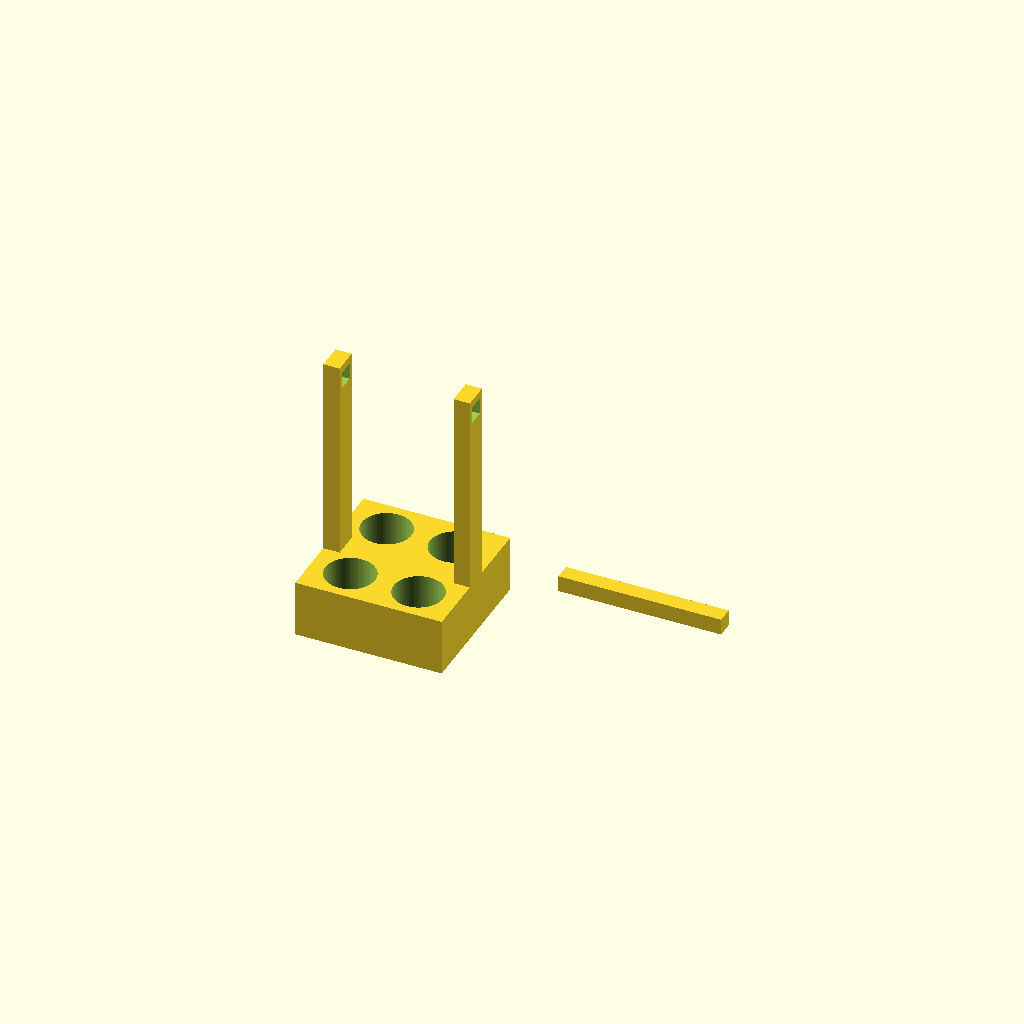
Cell 1: the model at its default parameters.
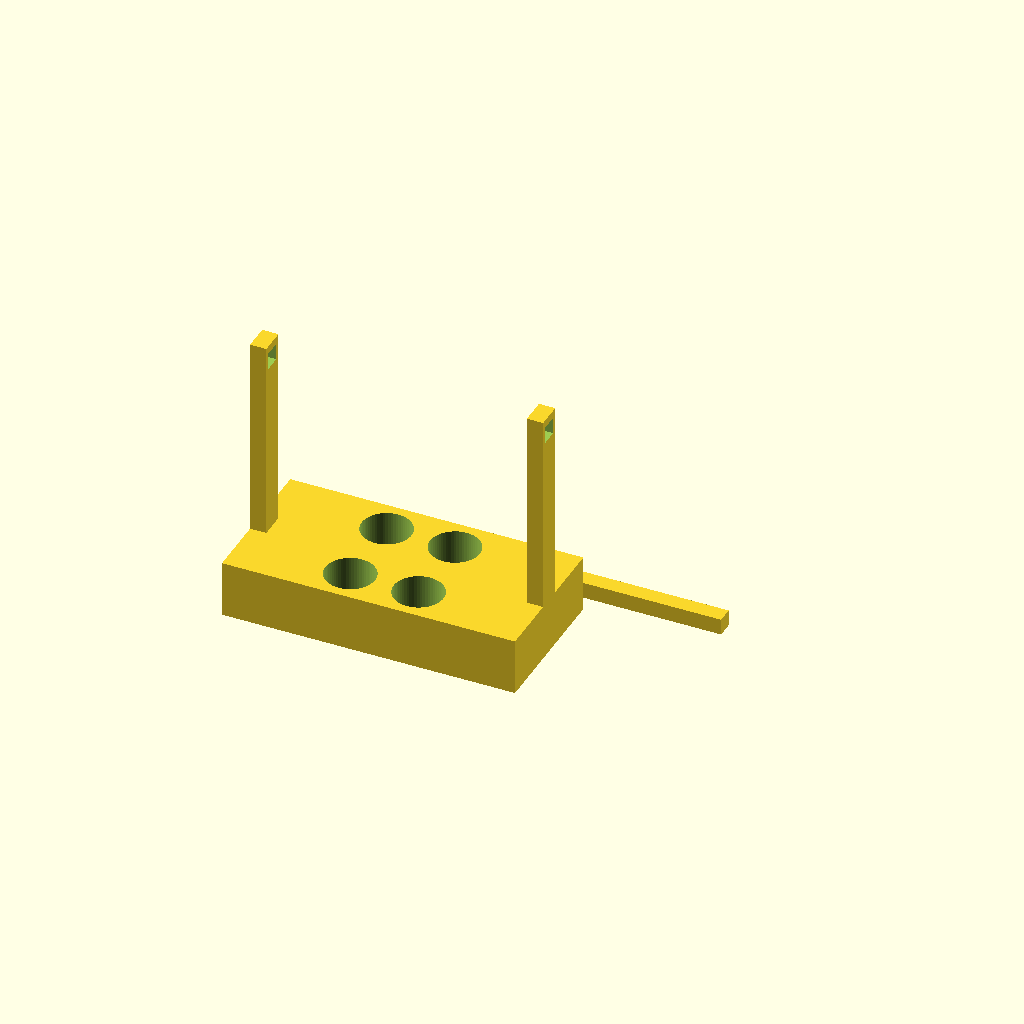
Cell 2 — base_w set to 180, the other parameters unchanged.
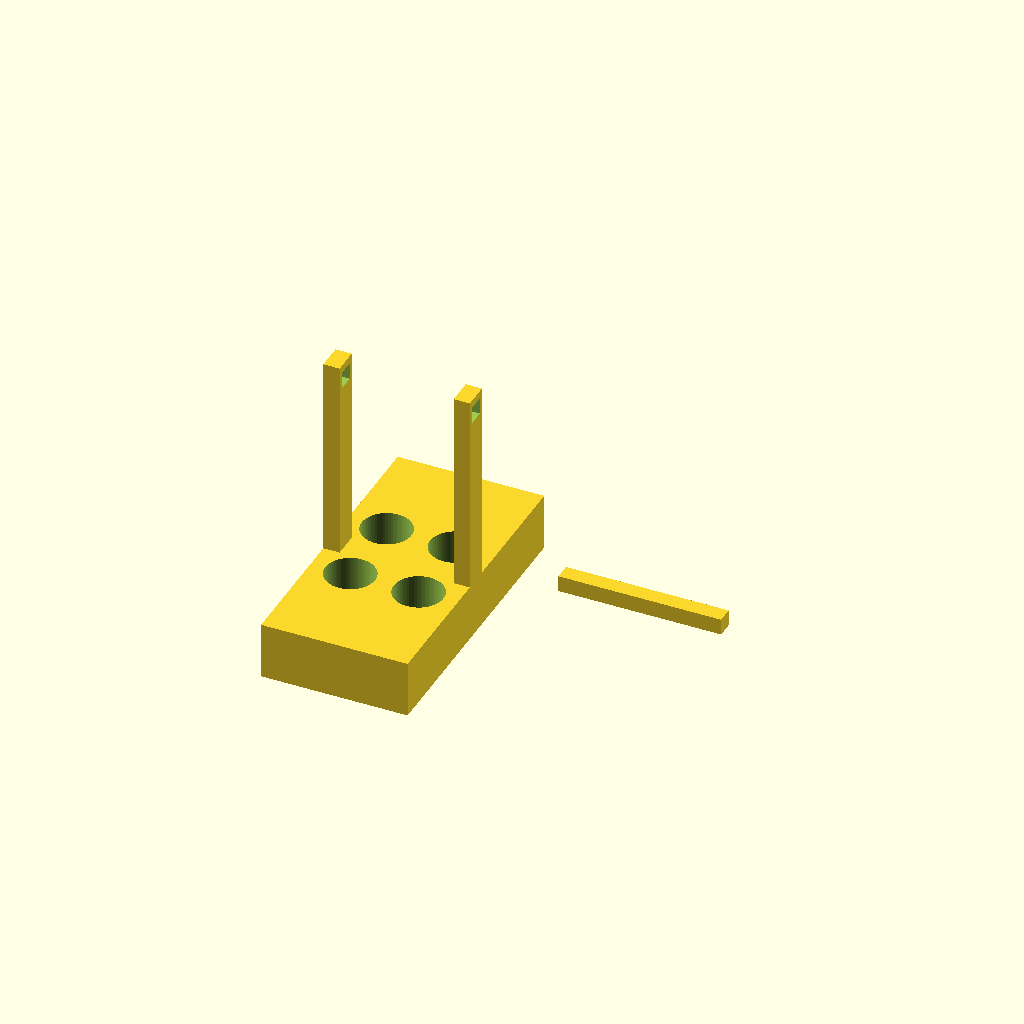
Cell 3: base_d = 180 (everything else at default).
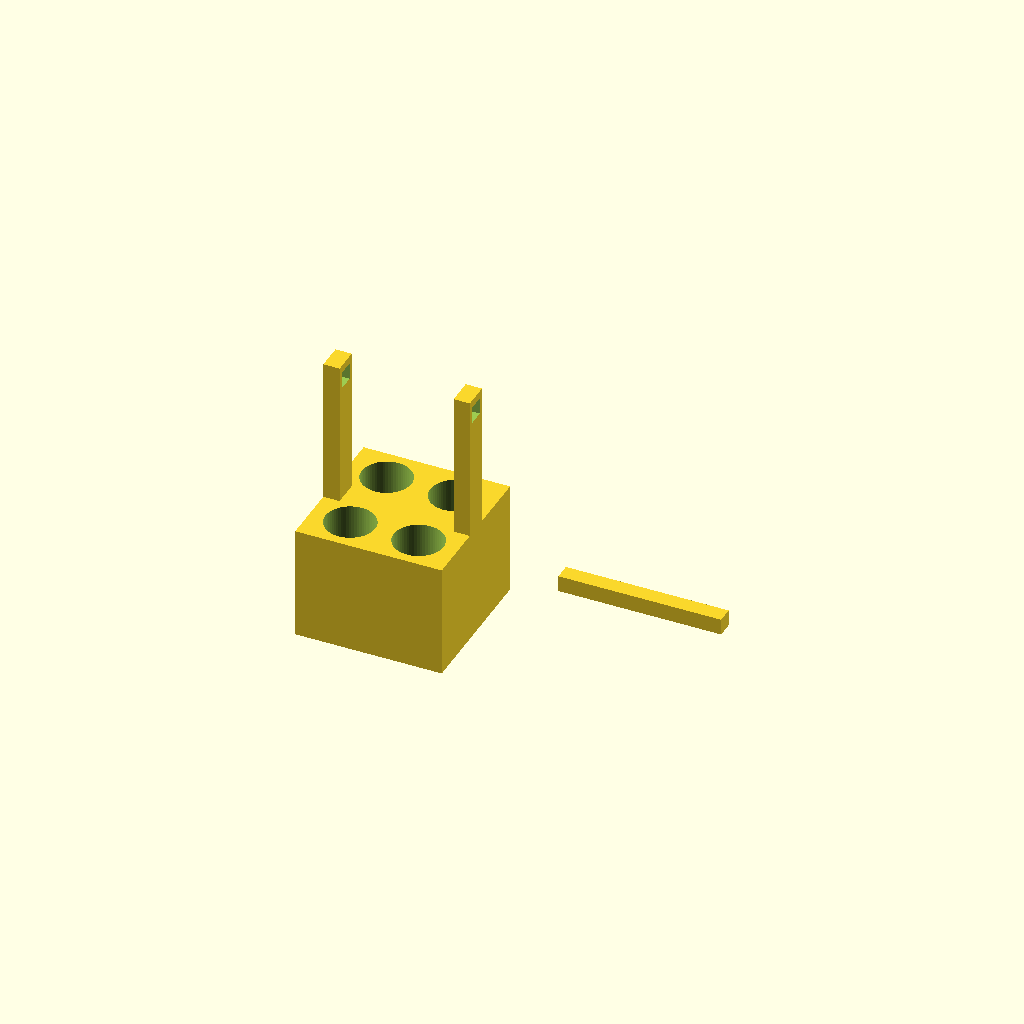
Cell 4: the same model with base_h = 70.
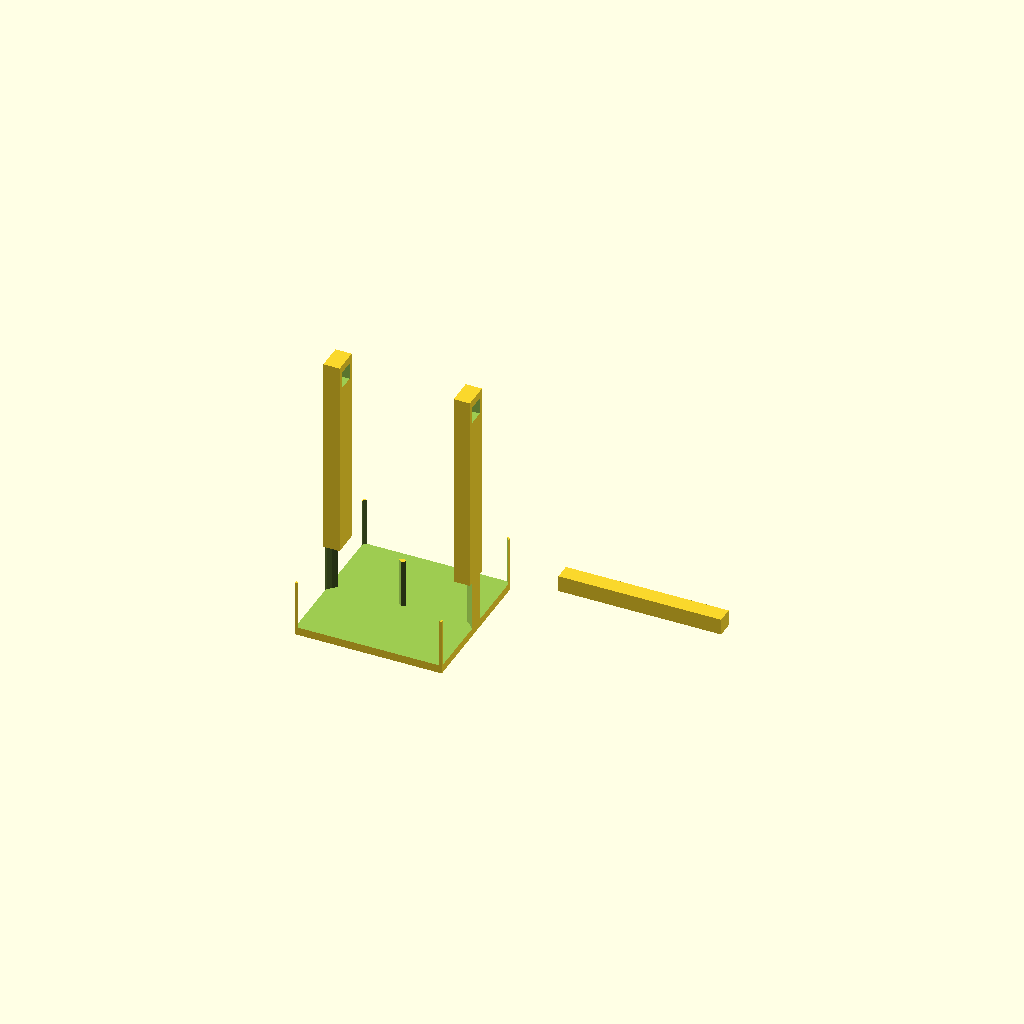
Cell 5 — seat_d set to 61, the other parameters unchanged.
One fixed orthographic camera (rotation 55°, 0°, 25°; colour scheme Cornfield) for every cell.
The OpenSCAD source (bench/heldout/harness/bench/results/r4-qwen38-scadfix/code/tiiny_Qwen_Qwen3.8-27B/conical_50ml_carrier_s0_a2.scad):
// 50 mL conical tube carrier – two parts printed side by side
// Part 1: base block + two posts (handle posts)
// Part 2: square handle bar (pushed through the posts after printing)

// ---- Part 1: base block ----
base_w = 90;          // X width of base block
base_d = 90;          // Y depth of base block
base_h = 35;          // Z height of base block

seat_d = 30.5;        // diameter of each blind tube seat
seat_depth = 30;      // depth of each blind seat (5 mm floor remains)

// Seat centres (x, y)
seat_x = [-21, 21];
seat_y = [-24, 24];

// ---- Part 1: posts ----
post_t = 10;          // post thickness along X
post_w = 16;          // post width along Y
post_h = 160;         // post height (z = 0 to 160)
post_hole = 10.4;     // square hole side, through along X
post_hole_z = 150;    // centre height of the square hole

// ---- Part 2: handle bar ----
bar_t = 10;           // bar thickness along X
bar_w = 10;           // bar width along Y
bar_l = 100;          // bar length along X
bar_y0 = 55;          // bar Y start (10 mm gap to base +Y face at y=45)
bar_y1 = 65;          // bar Y end

$fn = 64;

// ================= PART 1 =================
module part1() {
    difference() {
        union() {
            // Base block, centred on origin in X and Y
            translate([-base_w/2, -base_d/2, 0])
                cube([base_w, base_d, base_h]);

            // Two posts, flush with the +X and -X end faces, centred on y = 0
            // +X post
            translate([base_w/2 - post_t, -post_w/2, 0])
                cube([post_t, post_w, post_h]);
            // -X post
            translate([-base_w/2, -post_w/2, 0])
                cube([post_t, post_w, post_h]);
        }

        // Four blind tube seats (cut from the top, 5 mm floor)
        for (sx = seat_x)
            for (sy = seat_y)
                translate([sx, sy, base_h - seat_depth + 0.01])
                    cylinder(h = seat_depth + 1, d = seat_d);

        // +X post hole (extends 1 mm past each face along X)
        translate([base_w/2 - post_t - 1, -post_hole/2, post_hole_z - post_hole/2])
            cube([post_t + 2, post_hole, post_hole]);

        // -X post hole (extends 1 mm past each face along X)
        translate([-base_w/2 - 1, -post_hole/2, post_hole_z - post_hole/2])
            cube([post_t + 2, post_hole, post_hole]);
    }
}

// ================= PART 2 =================
// Square handle bar lying on the bed along X, centred on x = 0,
// spanning y = 55 to 65 (10 mm gap to the base +Y face at y = 45)
module part2() {
    translate([-bar_l/2, bar_y0, 0])
        cube([bar_l, bar_w, bar_t]);
}

// ================= OUTPUT =================
// Part 1 (base + posts) centred on the origin
part1();

// Part 2 (handle bar) printed side by side, offset in +X
translate([120, 0, 0])
    part2();
Customizer parameters (derived from the source; name, type, default, range or options):
base_w: number, default 90
base_d: number, default 90
base_h: number, default 35
seat_d: number, default 30.5
seat_depth: number, default 30
seat_x: vector, default [-21, 21]
seat_y: vector, default [-24, 24]
post_t: number, default 10
post_w: number, default 16
post_h: number, default 160
post_hole: number, default 10.4
post_hole_z: number, default 150
bar_t: number, default 10
bar_w: number, default 10
bar_l: number, default 100
bar_y0: number, default 55
bar_y1: number, default 65
